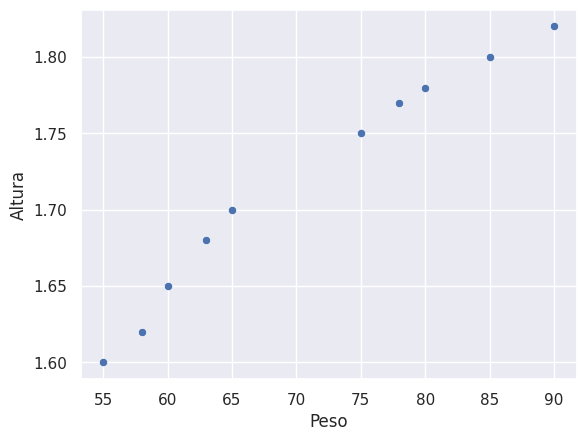

Here is the Python script that generated this plot:
import pandas as pd
import matplotlib.pyplot as plt
import seaborn as sns


df2 = pd.DataFrame({
    'Nombre': ['Ana','Luis','Marta','Juan','Sofía','Pedro','Lucía','Diego','Carla','Tomás'],
    'Altura': [1.65,1.75,1.60,1.80,1.68,1.77,1.62,1.82,1.70,1.78],
    'Peso': [60,75,55,85,63,78,58,90,65,80]
})

sns.set(style="darkgrid")
sns.scatterplot(df2, x='Peso', y='Altura')
plt.show()